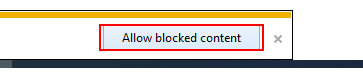
Task: Many Examples using the JSON
Workflow: InitAllApplications

Step 1: find the push button 'Allow blocked content' in window 'C:\Users\rathina.krithika\Desktop\Uipath Repo\JSON_Snippets_Task*' (iexplore.exe)

Step 2 [then]: click on the push button 'Allow blocked content' in window 'C:\Users\rathina.krithika\Desktop\Uipath Repo\JSON_Snippets_Task*' (iexplore.exe) (same screen as step 1)
